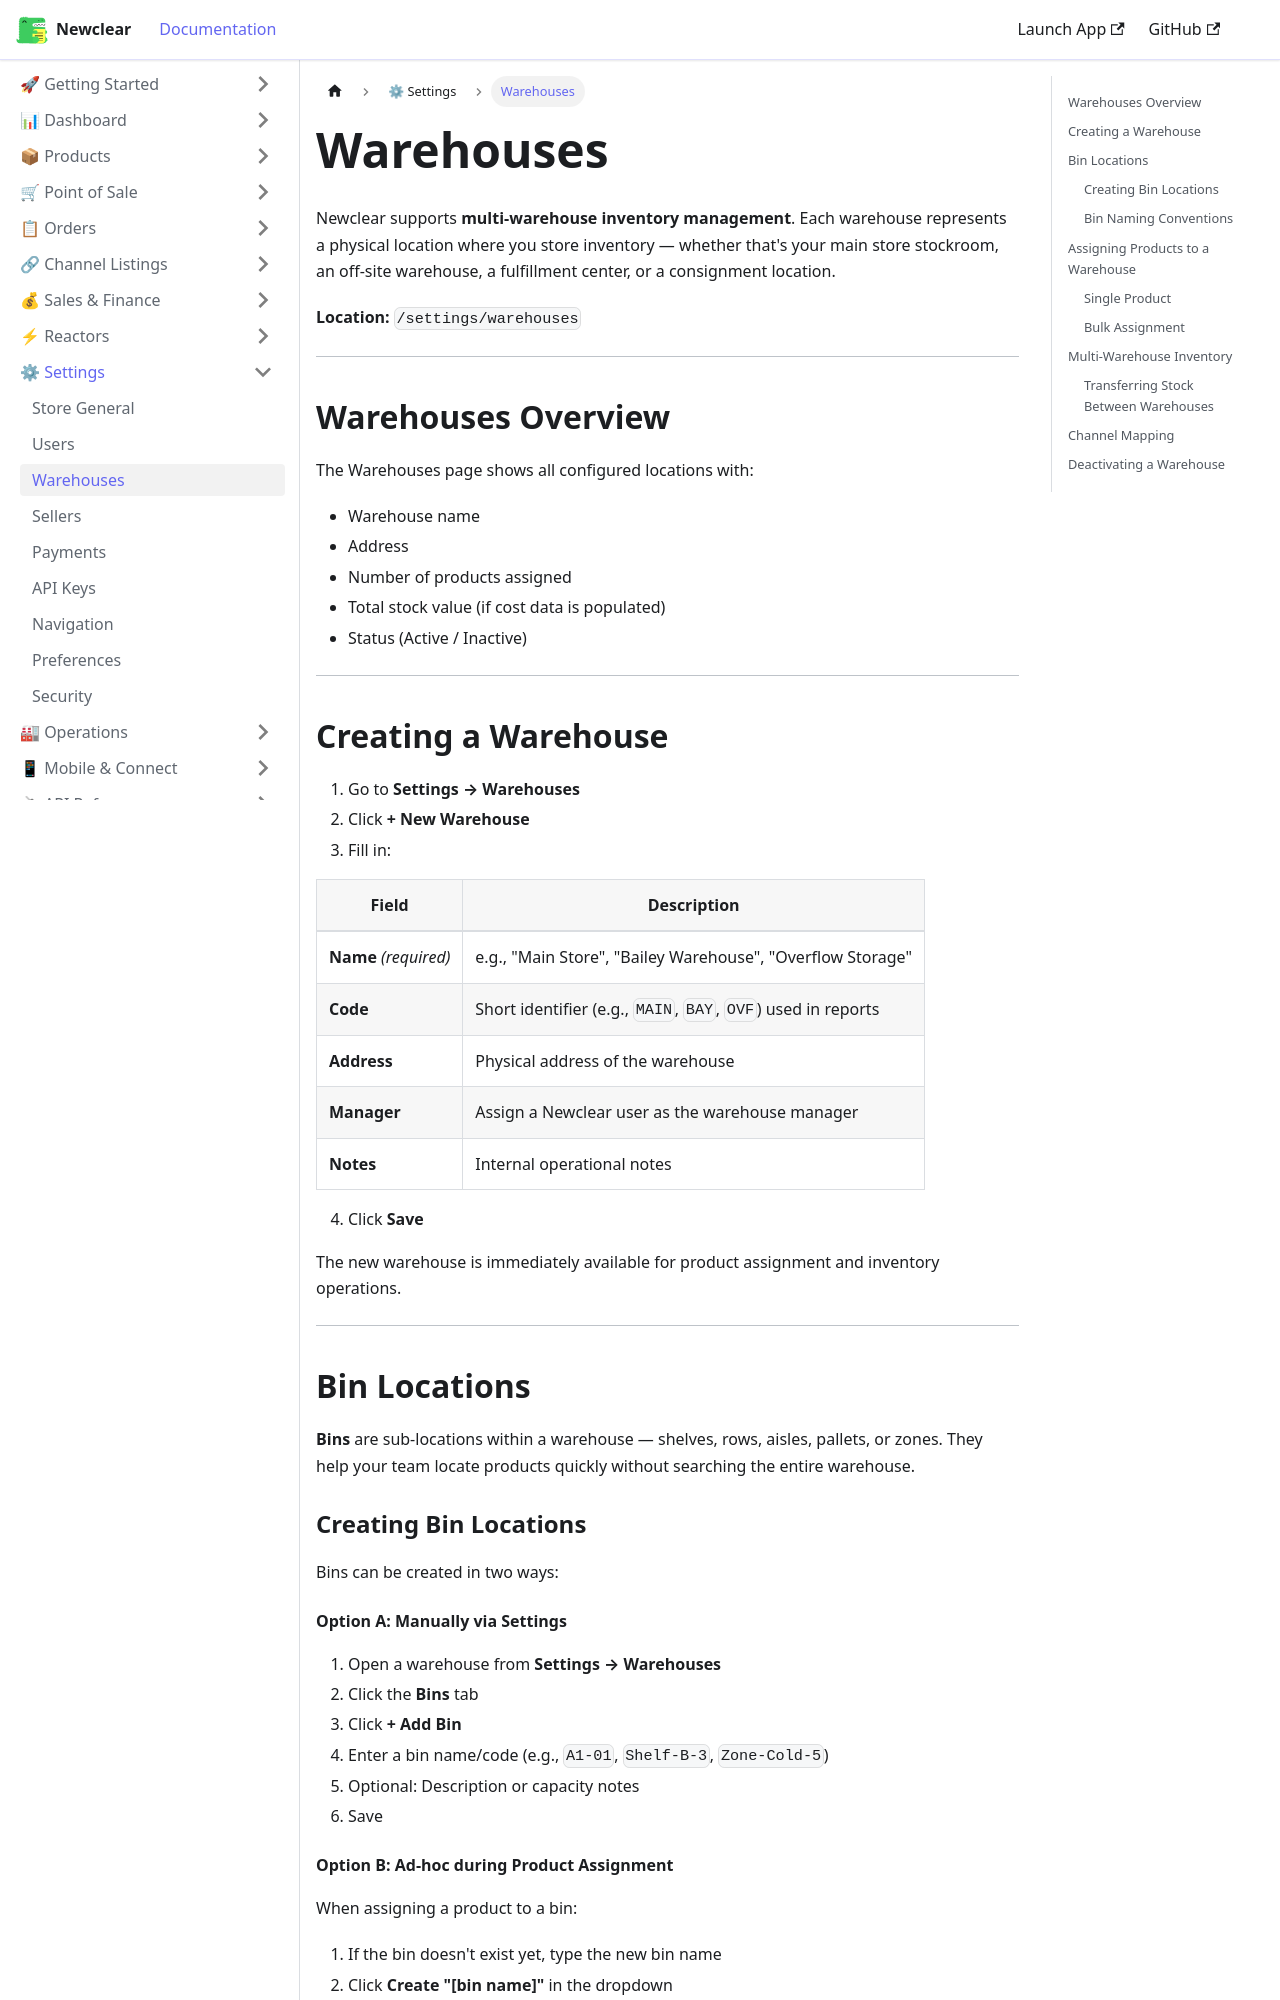

repository: hamzaofthedesert/newclear-docs · page: docs/settings/warehouses/index.html · generator: docusaurus

---
id: warehouses
title: Warehouses
sidebar_label: Warehouses
description: Create and manage warehouses and bin locations in Newclear for multi-location inventory control.
---

# Warehouses

Newclear supports **multi-warehouse inventory management**. Each warehouse represents a physical location where you store inventory — whether that's your main store stockroom, an off-site warehouse, a fulfillment center, or a consignment location.

**Location:** `/settings/warehouses`

---

## Warehouses Overview

The Warehouses page shows all configured locations with:
- Warehouse name
- Address
- Number of products assigned
- Total stock value (if cost data is populated)
- Status (Active / Inactive)

---

## Creating a Warehouse

1. Go to **Settings → Warehouses**
2. Click **+ New Warehouse**
3. Fill in:

| Field | Description |
|-------|-------------|
| **Name** *(required)* | e.g., "Main Store", "Bailey Warehouse", "Overflow Storage" |
| **Code** | Short identifier (e.g., `MAIN`, `BAY`, `OVF`) used in reports |
| **Address** | Physical address of the warehouse |
| **Manager** | Assign a Newclear user as the warehouse manager |
| **Notes** | Internal operational notes |

4. Click **Save**

The new warehouse is immediately available for product assignment and inventory operations.

---

## Bin Locations

**Bins** are sub-locations within a warehouse — shelves, rows, aisles, pallets, or zones. They help your team locate products quickly without searching the entire warehouse.

### Creating Bin Locations

Bins can be created in two ways:
